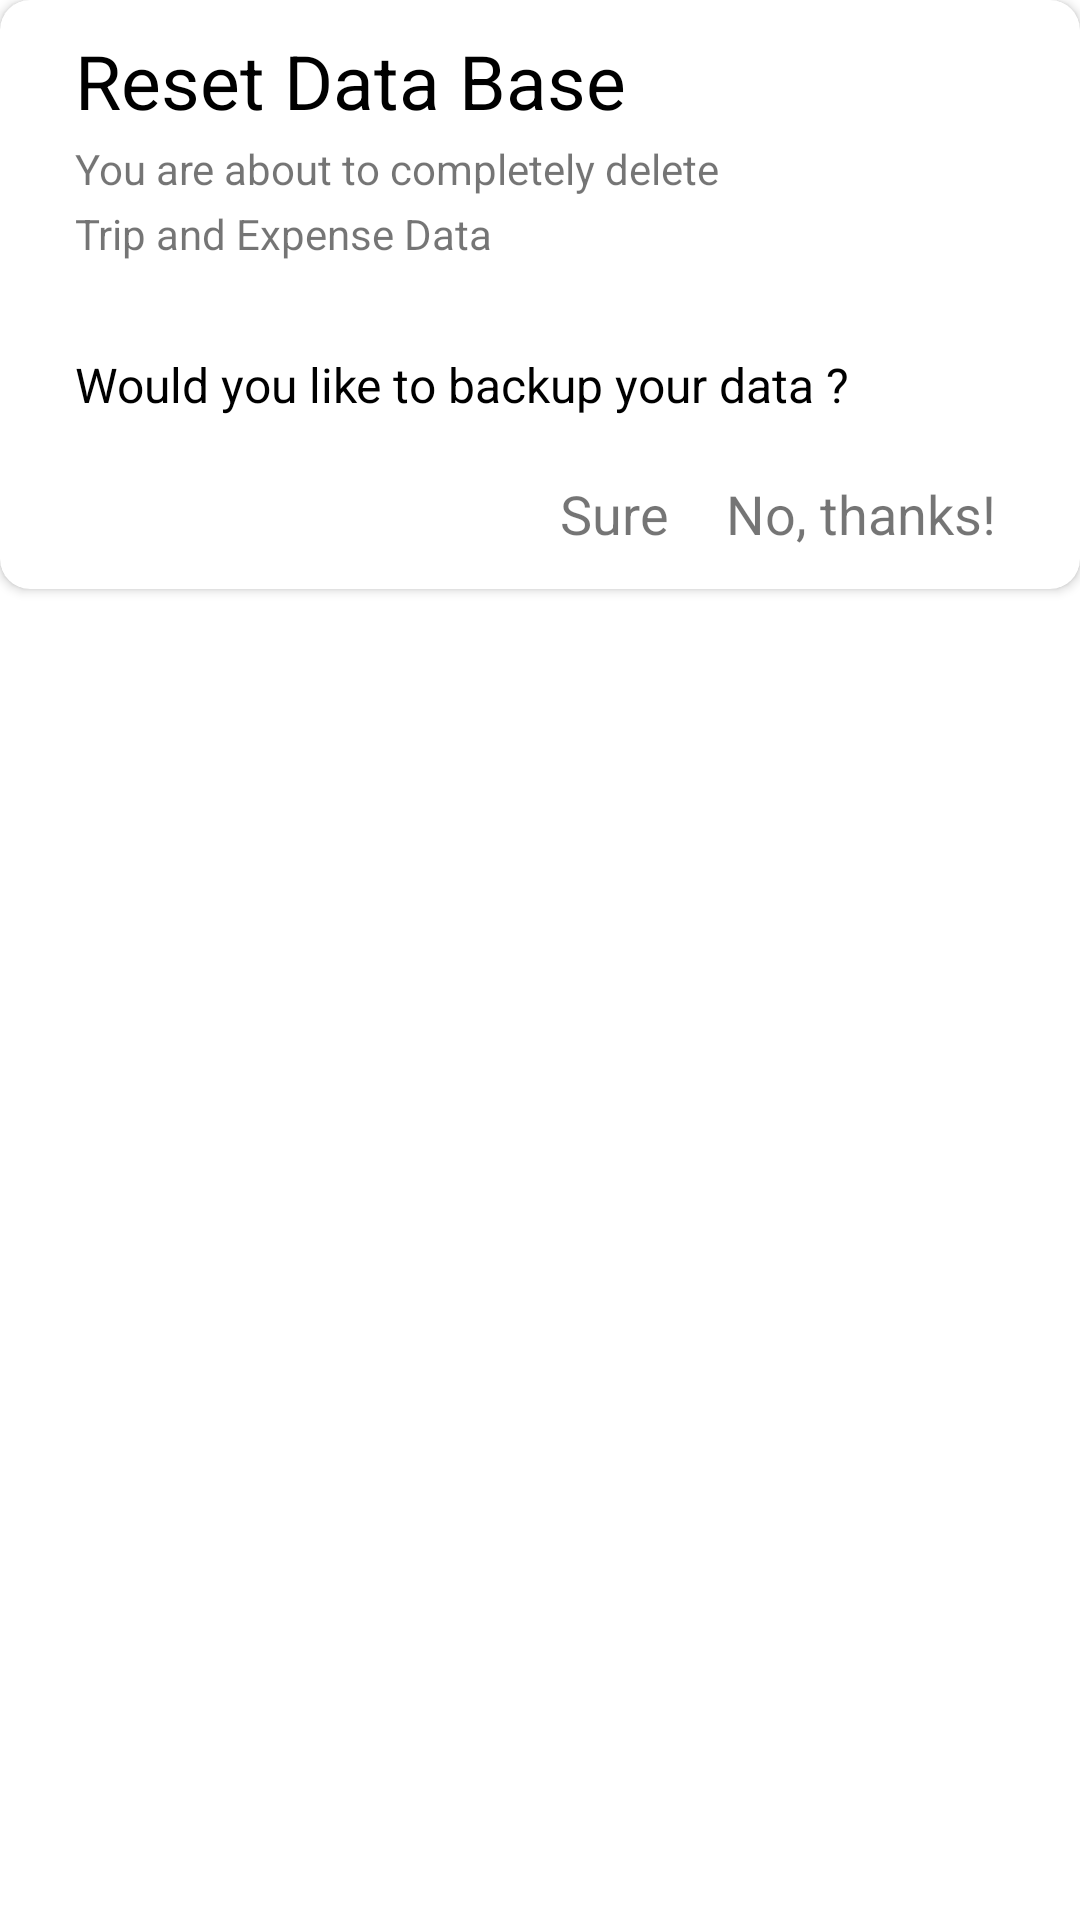

Write the Android layout XML for this screen, with the resource values it uses.
<!-- AndroidManifest.xml: application theme Theme.FinalAndroid -->
<!-- res/layout/alert_dialog.xml -->
<?xml version="1.0" encoding="utf-8"?>
<LinearLayout xmlns:android="http://schemas.android.com/apk/res/android"
    xmlns:app="http://schemas.android.com/apk/res-auto"
    android:layout_width="wrap_content"
    android:layout_height="wrap_content"
    android:layout_gravity="center">


    <androidx.cardview.widget.CardView
        android:layout_width="wrap_content"
        android:layout_height="wrap_content"
        app:cardCornerRadius="10dp"
        app:contentPadding="10dp"
        app:contentPaddingLeft="25dp">


        <LinearLayout
            android:layout_width="match_parent"
            android:layout_height="wrap_content"
            android:orientation="vertical">

            <TextView
                android:layout_width="match_parent"
                android:layout_height="match_parent"

                android:text="Reset Data Base"
                android:textColor="@color/black"
                android:textSize="25sp"

                >

            </TextView>


            <TextView
                android:layout_width="match_parent"
                android:layout_height="wrap_content"
                android:layout_marginTop="3dp"
                android:layout_marginBottom="10dp"
                android:lineSpacingMultiplier="1.3"
                android:text="@string/warning_messing"
                android:textSize="14dp">

            </TextView>

            <TextView
                android:layout_width="match_parent"
                android:layout_height="wrap_content"
                android:layout_marginTop="20dp"
                android:layout_marginBottom="12sp"
                android:textColor="@color/black"
                android:text="Would you like to backup your data ?"
                android:textSize="16sp">

            </TextView>

            <LinearLayout
                android:layout_width="match_parent"
                android:layout_height="wrap_content"
                android:layout_marginTop="5dp"
                android:paddingEnd="15dp">

                <View
                    android:layout_width="0dp"
                    android:layout_height="0dp"
                    android:layout_weight="1">

                </View>

                <TextView
                    android:id="@+id/tv_backup"
                    android:layout_width="wrap_content"
                    android:layout_height="wrap_content"
                    android:layout_marginEnd="13sp"
                    android:padding="3dp"
                    android:text="Sure"
                    android:textSize="18sp"

                    >

                </TextView>

                <TextView
                    android:id="@+id/tv_no_backup"
                    android:layout_width="wrap_content"
                    android:layout_height="wrap_content"

                    android:padding="3dp"
                    android:text="No, thanks!"
                    android:textSize="18sp">

                </TextView>
            </LinearLayout>

        </LinearLayout>


    </androidx.cardview.widget.CardView>

</LinearLayout>
<!-- resources referenced by this layout -->
<resources>
  <color name="black">#FF000000</color>
  <string name="warning_messing">You are about to completely delete \nTrip and Expense Data</string>
  <style name="Theme.FinalAndroid" parent="Theme.MaterialComponents.DayNight.NoActionBar">
          
          <item name="colorPrimary">@color/purple_500</item>
          <item name="colorPrimaryVariant">@color/purple_700</item>
          <item name="colorOnPrimary">@color/white</item>
          
          <item name="colorSecondary">@color/teal_200</item>
          <item name="colorSecondaryVariant">@color/teal_700</item>
          <item name="colorOnSecondary">@color/black</item>
          
         <item name="android:windowFullscreen">true</item>
          
  
  
      </style>
  <color name="purple_500">#FF6200EE</color>
  <color name="purple_700">#FF3700B3</color>
  <color name="white">#FFFFFFFF</color>
  <color name="teal_200">#FF03DAC5</color>
  <color name="teal_700">#FF018786</color>
</resources>
